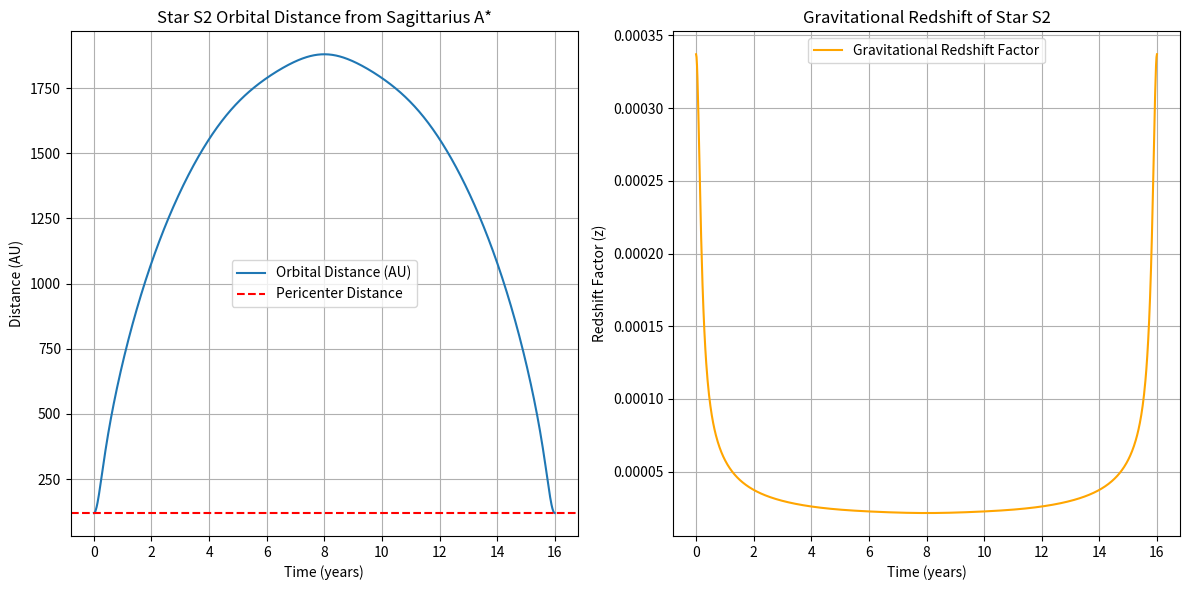

Python code for this plot:
import numpy as np
import matplotlib.pyplot as plt

# Constants (your constants are correct)
G = 6.67430e-11  # Gravitational constant (m^3 kg^-1 s^-2)
c = 3.0e8        # Speed of light (m/s)
M = 4.1e6 * 1.989e30  # Mass of Sgr A* (kg) (4.1 million solar masses)
AU = 1.496e11    # Astronomical Unit in meters

# Orbital parameters for Star S2
a = 120 * AU     # Semi-major axis (m), 120 AU
e = 0.88         # Eccentricity
T = 16 * 365 * 24 * 3600  # Orbital period (s) (16 years)
pericenter = a * (1 - e)  # Closest approach distance (m)

# Time array
time = np.linspace(0, T, 1000)  # Time points over one orbital period

# Your orbit_position function is correct
def orbit_position(a, e, T, t):
    n = 2 * np.pi / T
    M = n * t
    E = M
    for _ in range(10):
        E = M + e * np.sin(E)
    theta = 2 * np.arctan2(np.sqrt(1 + e) * np.sin(E / 2), np.sqrt(1 - e) * np.cos(E / 2))
    r = a * (1 - e**2) / (1 + e * np.cos(theta))
    return r, theta

# Corrected gravitational redshift function
def gravitational_redshift(r):
    # Complete formula: z = 1/sqrt(1 - 2GM/rc^2) - 1
    return 1/np.sqrt(1 - 2 * G * M / (r * c**2)) - 1

# Correcting the semi-major axis
pericenter_desired = 120 * AU
a_corrected = pericenter_desired / (1 - e)

# Calculate positions and redshift
r_values_corrected = []
redshift_values_corrected = []
for t in time:
    r, _ = orbit_position(a_corrected, e, T, t)
    r_values_corrected.append(r)
    redshift_values_corrected.append(gravitational_redshift(r))

# Convert to AU for plotting
r_values_corrected_au = np.array(r_values_corrected) / AU

# Plotting
plt.figure(figsize=(12, 6))

# Orbital distance plot
plt.subplot(1, 2, 1)
plt.plot(time / (365 * 24 * 3600), r_values_corrected_au, label="Orbital Distance (AU)")
plt.axhline(pericenter_desired / AU, color='red', linestyle='--', label="Pericenter Distance")
plt.xlabel("Time (years)")
plt.ylabel("Distance (AU)")
plt.title("Star S2 Orbital Distance from Sagittarius A*")
plt.legend()
plt.grid()

# Gravitational redshift plot
plt.subplot(1, 2, 2)
plt.plot(time / (365 * 24 * 3600), redshift_values_corrected, label="Gravitational Redshift Factor", color='orange')
plt.xlabel("Time (years)")
plt.ylabel("Redshift Factor (z)")
plt.title("Gravitational Redshift of Star S2")
plt.legend()
plt.grid()

plt.tight_layout()
plt.show()
